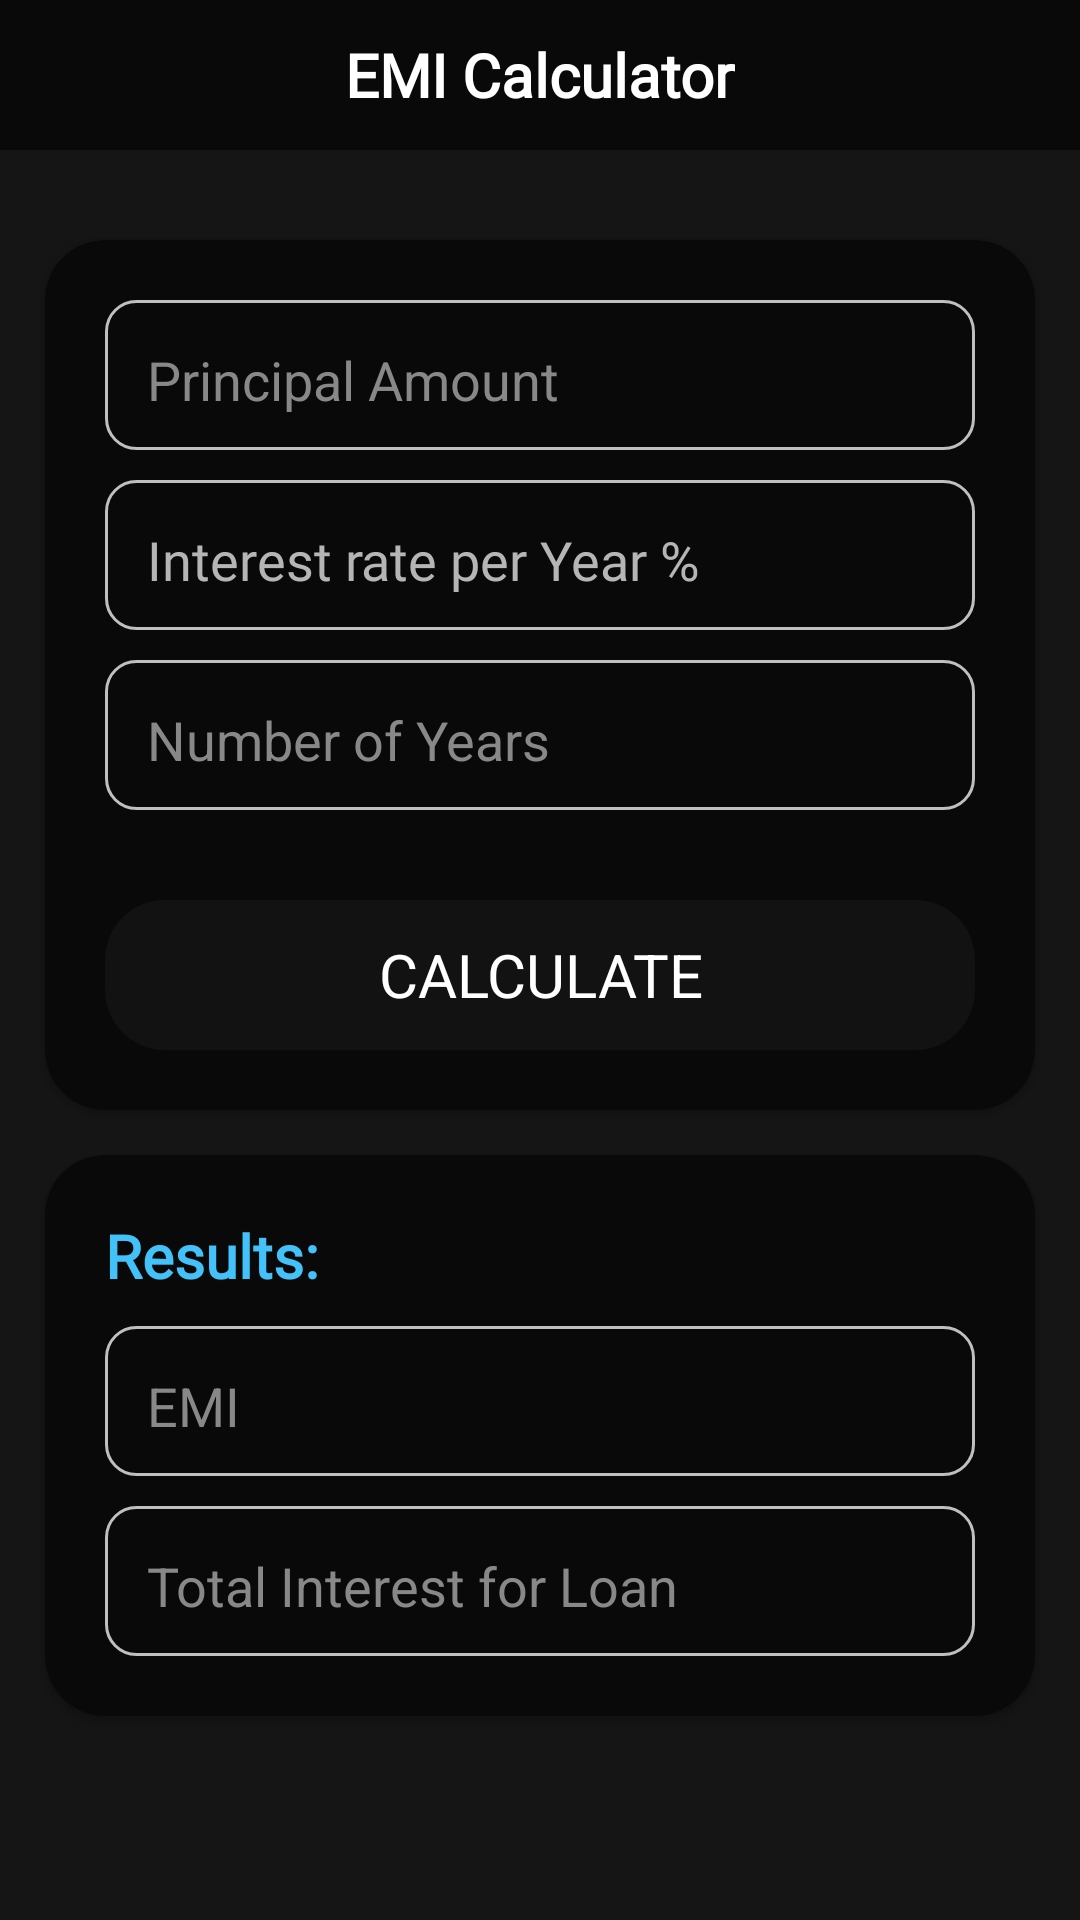

Write the Android layout XML for this screen, with the resource values it uses.
<!-- AndroidManifest.xml: application theme Theme.EmiCalculator -->
<!-- res/layout/activity_main.xml -->
<?xml version="1.0" encoding="utf-8"?>
<RelativeLayout xmlns:android="http://schemas.android.com/apk/res/android"
    xmlns:app="http://schemas.android.com/apk/res-auto"
    android:layout_width="match_parent"
    android:layout_height="match_parent"
    android:background="#151515">

    <RelativeLayout
        android:id="@+id/tool"
        android:layout_width="match_parent"
        android:layout_height="50dp"
        android:background="#090909">



        <TextView
            android:layout_width="wrap_content"
            android:layout_height="wrap_content"
            android:layout_centerInParent="true"
            android:layout_marginBottom="10dp"
            android:fontFamily="@font/poppins_medium"
            android:text="EMI Calculator"
            android:textAppearance="@style/TextAppearance.AppCompat.Medium"
            android:textColor="@color/white"
            android:textSize="20sp"
            android:textStyle="bold" />
    </RelativeLayout>

    <androidx.cardview.widget.CardView
        android:id="@+id/cardData"
        android:layout_width="match_parent"
        android:layout_height="wrap_content"
        android:layout_below="@+id/tool"
        android:layout_marginStart="15dp"
        android:background="#090909"
        android:backgroundTint="#090909"
        android:layout_marginTop="30dp"
        android:layout_marginEnd="15dp"
        app:cardCornerRadius="20dp"
        app:cardMaxElevation="8dp">

        <LinearLayout
            android:layout_width="match_parent"
            android:layout_height="match_parent"
            android:layout_margin="20dp"
            android:orientation="vertical">

            <RelativeLayout
                android:layout_width="match_parent"
                android:layout_height="50dp"
                android:background="@drawable/border_stroke_bg">

                <EditText
                    android:id="@+id/principal"
                    android:layout_width="match_parent"
                    android:layout_height="wrap_content"
                    android:layout_centerVertical="true"
                    android:layout_marginStart="10dp"
                    android:layout_marginEnd="10dp"
                    android:backgroundTint="@android:color/transparent"
                    android:digits="0123456789."
                    android:hint="Principal Amount"
                    android:inputType="number"
                    android:singleLine="true"
                    android:textColor="@color/white"
                    android:textColorHint="@color/text_color" />
            </RelativeLayout>

            <RelativeLayout
                android:layout_width="match_parent"
                android:layout_height="50dp"
                android:layout_marginTop="10dp"
                android:background="@drawable/border_stroke_bg">

                <EditText
                    android:id="@+id/interest"
                    android:layout_width="match_parent"
                    android:layout_height="wrap_content"
                    android:layout_centerVertical="true"
                    android:layout_marginStart="10dp"
                    android:backgroundTint="@android:color/transparent"
                    android:digits="0123456789."
                    android:fontFamily="@font/poppins_medium"
                    android:hint="@string/hint_interest"
                    android:inputType="number"
                    android:singleLine="true"
                    android:textColorHint="#B5B5B5"
                    android:textColor="@color/white" />
            </RelativeLayout>

            <RelativeLayout
                android:layout_width="match_parent"
                android:layout_height="50dp"
                android:layout_marginTop="10dp"
                android:background="@drawable/border_stroke_bg">

                <EditText
                    android:id="@+id/years"
                    android:layout_width="match_parent"
                    android:layout_height="wrap_content"
                    android:layout_centerVertical="true"
                    android:layout_marginStart="10dp"
                    android:backgroundTint="@android:color/transparent"
                    android:digits="0123456789."
                    android:hint="@string/hint_years"
                    android:inputType="number"
                    android:textColorHint="@color/text_color"
                    android:textColor="@color/white" />
            </RelativeLayout>



            <LinearLayout
                android:layout_marginTop="30dp"
                android:id="@+id/btn_calculate2"
                android:layout_width="match_parent"
                android:layout_height="50dp"
                android:gravity="center"
                android:background="@drawable/btn_bg">

                <TextView
                    android:layout_width="wrap_content"
                    android:layout_height="wrap_content"
                    android:textColor="#FFFFFF"
                    android:text="CALCULATE"
                    android:gravity="center"
                    android:layout_gravity="center"
                    android:textSize="20sp"/>

            </LinearLayout>
        </LinearLayout>
    </androidx.cardview.widget.CardView>

    <androidx.cardview.widget.CardView
        android:layout_width="match_parent"
        android:layout_height="wrap_content"
        android:layout_below="@+id/cardData"
        android:layout_margin="15dp"
        android:background="#090909"
        android:backgroundTint="#090909"
        android:layout_marginStart="15dp"
        android:layout_marginTop="15dp"
        android:layout_marginEnd="15dp"
        android:layout_marginBottom="15dp"
        app:cardCornerRadius="20dp"
        app:cardMaxElevation="8dp">

        <LinearLayout
            android:layout_width="match_parent"
            android:layout_height="match_parent"
            android:layout_marginTop="10dp"
            android:layout_marginBottom="20dp"
            android:orientation="vertical"
            android:paddingLeft="20dp"
            android:paddingTop="10dp"
            android:paddingRight="20dp">

            <TextView
                android:id="@+id/TextView01"
                android:layout_width="wrap_content"
                android:layout_height="wrap_content"
                android:layout_marginBottom="10dp"
                android:fontFamily="@font/poppins_medium"
                android:text="Results:"
                android:textColor="#43C1F9"
                android:textSize="20sp"
                android:textStyle="bold" />

            <RelativeLayout
                android:layout_width="match_parent"
                android:layout_height="50dp"
                android:background="@drawable/border_stroke_bg">

                <EditText
                    android:id="@+id/emi"
                    android:layout_width="match_parent"
                    android:layout_height="wrap_content"
                    android:layout_centerVertical="true"
                    android:layout_marginStart="10dp"
                    android:backgroundTint="@android:color/transparent"
                    android:hint="@string/hint_emi"
                    android:inputType="number"
                    android:textColorHint="@color/text_color"
                    android:maxEms="0"
                    android:textColor="@color/white" />
            </RelativeLayout>

            <RelativeLayout
                android:layout_width="match_parent"
                android:layout_height="50dp"
                android:layout_marginTop="10dp"
                android:background="@drawable/border_stroke_bg">

                <EditText
                    android:id="@+id/interest_total"
                    android:layout_width="match_parent"
                    android:layout_height="wrap_content"
                    android:layout_centerVertical="true"
                    android:layout_marginStart="10dp"
                    android:backgroundTint="@android:color/transparent"
                    android:hint="@string/hint_interest_total"
                    android:inputType="number"
                    android:textColorHint="@color/text_color"
                    android:textColor="@color/white" />
            </RelativeLayout>
        </LinearLayout>
    </androidx.cardview.widget.CardView>

    <RelativeLayout
        android:id="@+id/bannerContainer"
        android:layout_width="match_parent"
        android:layout_height="wrap_content"
        android:layout_alignParentBottom="true"
        android:layout_marginTop="10dp">

        <LinearLayout
            android:id="@+id/nativeFrameStd"
            android:layout_width="wrap_content"
            android:layout_height="wrap_content"
            android:layout_centerHorizontal="true"
            android:orientation="horizontal" />
    </RelativeLayout>
</RelativeLayout>
<!-- resources referenced by this layout -->
<resources>
  <color name="text_color">#888888</color>
  <color name="white">#FFFFFFFF</color>
  <!-- drawable border_stroke_bg (drawable-v24) -->
  <?xml version="1.0" encoding="utf-8"?>
  <shape xmlns:android="http://schemas.android.com/apk/res/android" xmlns:app="http://schemas.android.com/apk/res-auto" xmlns:aapt="http://schemas.android.com/aapt">
      <stroke android:width="1dp" android:color="#BFBFBF"/>
      <corners android:radius="10dp"/>
  </shape>
  <!-- drawable btn_bg (drawable-v24) -->
  <?xml version="1.0" encoding="utf-8"?>
  <shape xmlns:android="http://schemas.android.com/apk/res/android" xmlns:app="http://schemas.android.com/apk/res-auto" xmlns:aapt="http://schemas.android.com/aapt" android:shape="rectangle">
      <solid android:color="#121212"/>
      <corners android:radius="20dp"/>
  </shape>
  <string name="hint_emi">EMI</string>
  <string name="hint_interest">Interest rate per Year %</string>
  <string name="hint_interest_total">Total Interest for Loan</string>
  <string name="hint_years">Number of Years</string>
  <style name="Theme.EmiCalculator" parent="Theme.MaterialComponents.DayNight.NoActionBar">
          
          <item name="colorPrimary">@color/purple_500</item>
          <item name="colorPrimaryVariant">@color/purple_700</item>
          <item name="colorOnPrimary">@color/white</item>
          
          <item name="colorSecondary">@color/teal_200</item>
          <item name="colorSecondaryVariant">@color/teal_700</item>
          <item name="colorOnSecondary">@color/black</item>
          
          <item name="android:statusBarColor" tools:targetApi="l">?attr/colorPrimaryVariant</item>
          
      </style>
  <color name="purple_500">#090909</color>
  <color name="purple_700">#090909</color>
  <color name="teal_200">#FF03DAC5</color>
  <color name="teal_700">#FF018786</color>
  <color name="black">#FF000000</color>
</resources>
